Dataset: processed (GitHub, ZeiadIbrahim/Egyptian-Artifact-Classifier). Classes: jewellery, pottery, reliefs, statuary, unclassified.

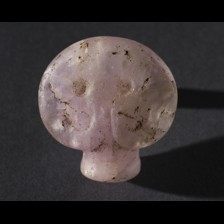
Label: jewellery

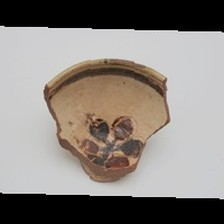
Label: pottery

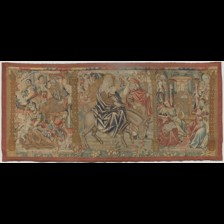
Label: unclassified

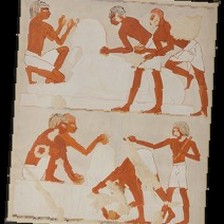
Label: reliefs

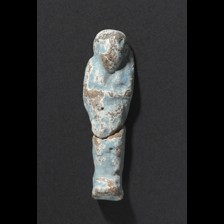
Label: statuary

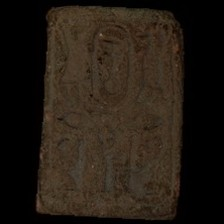
Label: jewellery
